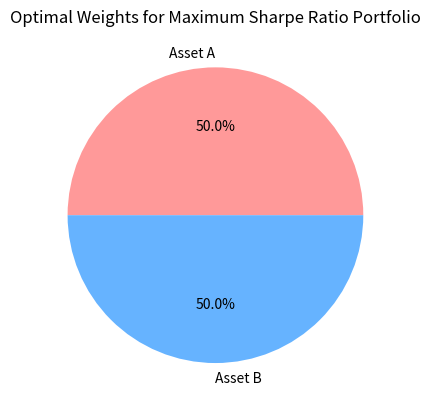

This chart was generated by the following Python code:
import matplotlib.pyplot as plt

# Define the weights
weights = [0.50, 0.50]
assets = ['Asset A', 'Asset B']

# Create a pie chart
plt.pie(weights, labels=assets, autopct='%1.1f%%', colors=['#ff9999','#66b3ff'])
plt.title('Optimal Weights for Maximum Sharpe Ratio Portfolio')
plt.show()
